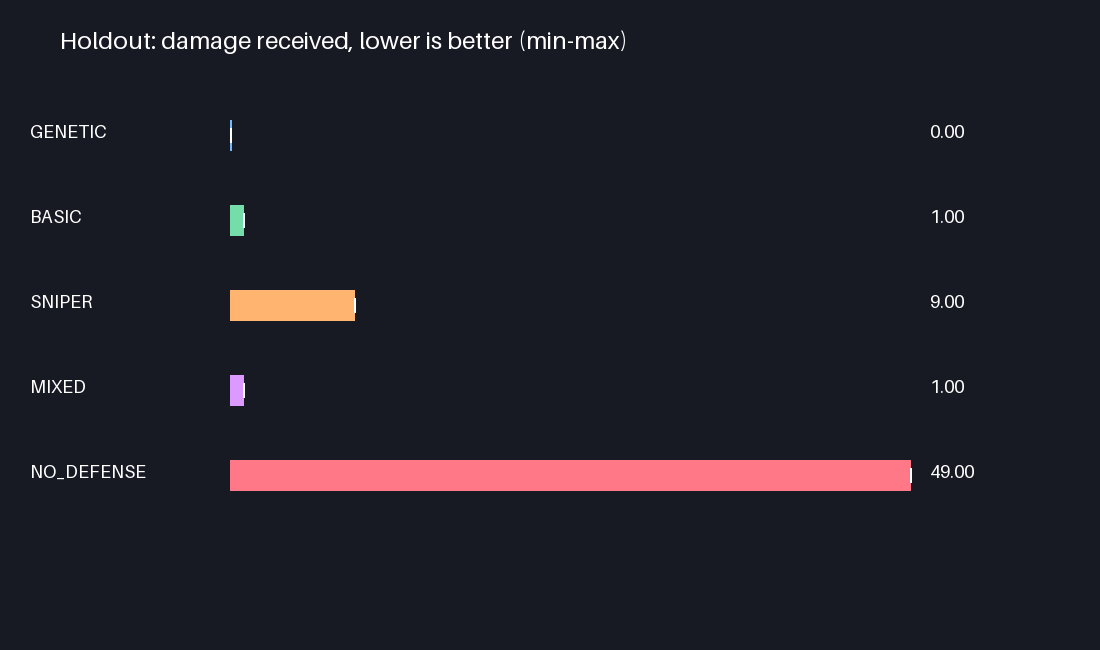

Values plotted in this chart, from the file beside it:
strategy, seed, profile, fitness, damage, base_hp, kills, sent, spawned, tower_count, money_spent, money_left, rejected, elapsed, kill_fraction, kills_per_100_money, base_health_fraction
GENETIC, 103, MIXED, 0.1, 0, 200, 56, 56, 56, 5, 350, 60, 0, 120, 1.0, 16.0, 1.0
BASIC, 103, MIXED, -0.9036, 1, 199, 54, 56, 56, 5, 350, 50, 0, 120, 0.9643, 15.43, 0.995
SNIPER, 103, MIXED, -8.918, 9, 191, 46, 56, 56, 3, 300, 63, 0, 120, 0.8214, 15.33, 0.955
MIXED, 103, MIXED, -0.9036, 1, 199, 54, 56, 56, 5, 350, 50, 0, 120, 0.9643, 15.43, 0.995
NO_DEFENSE, 103, MIXED, -49.0, 49, 151, 0, 56, 56, 0, 0, 150, 0, 120, 0.0, 0.0, 0.755
